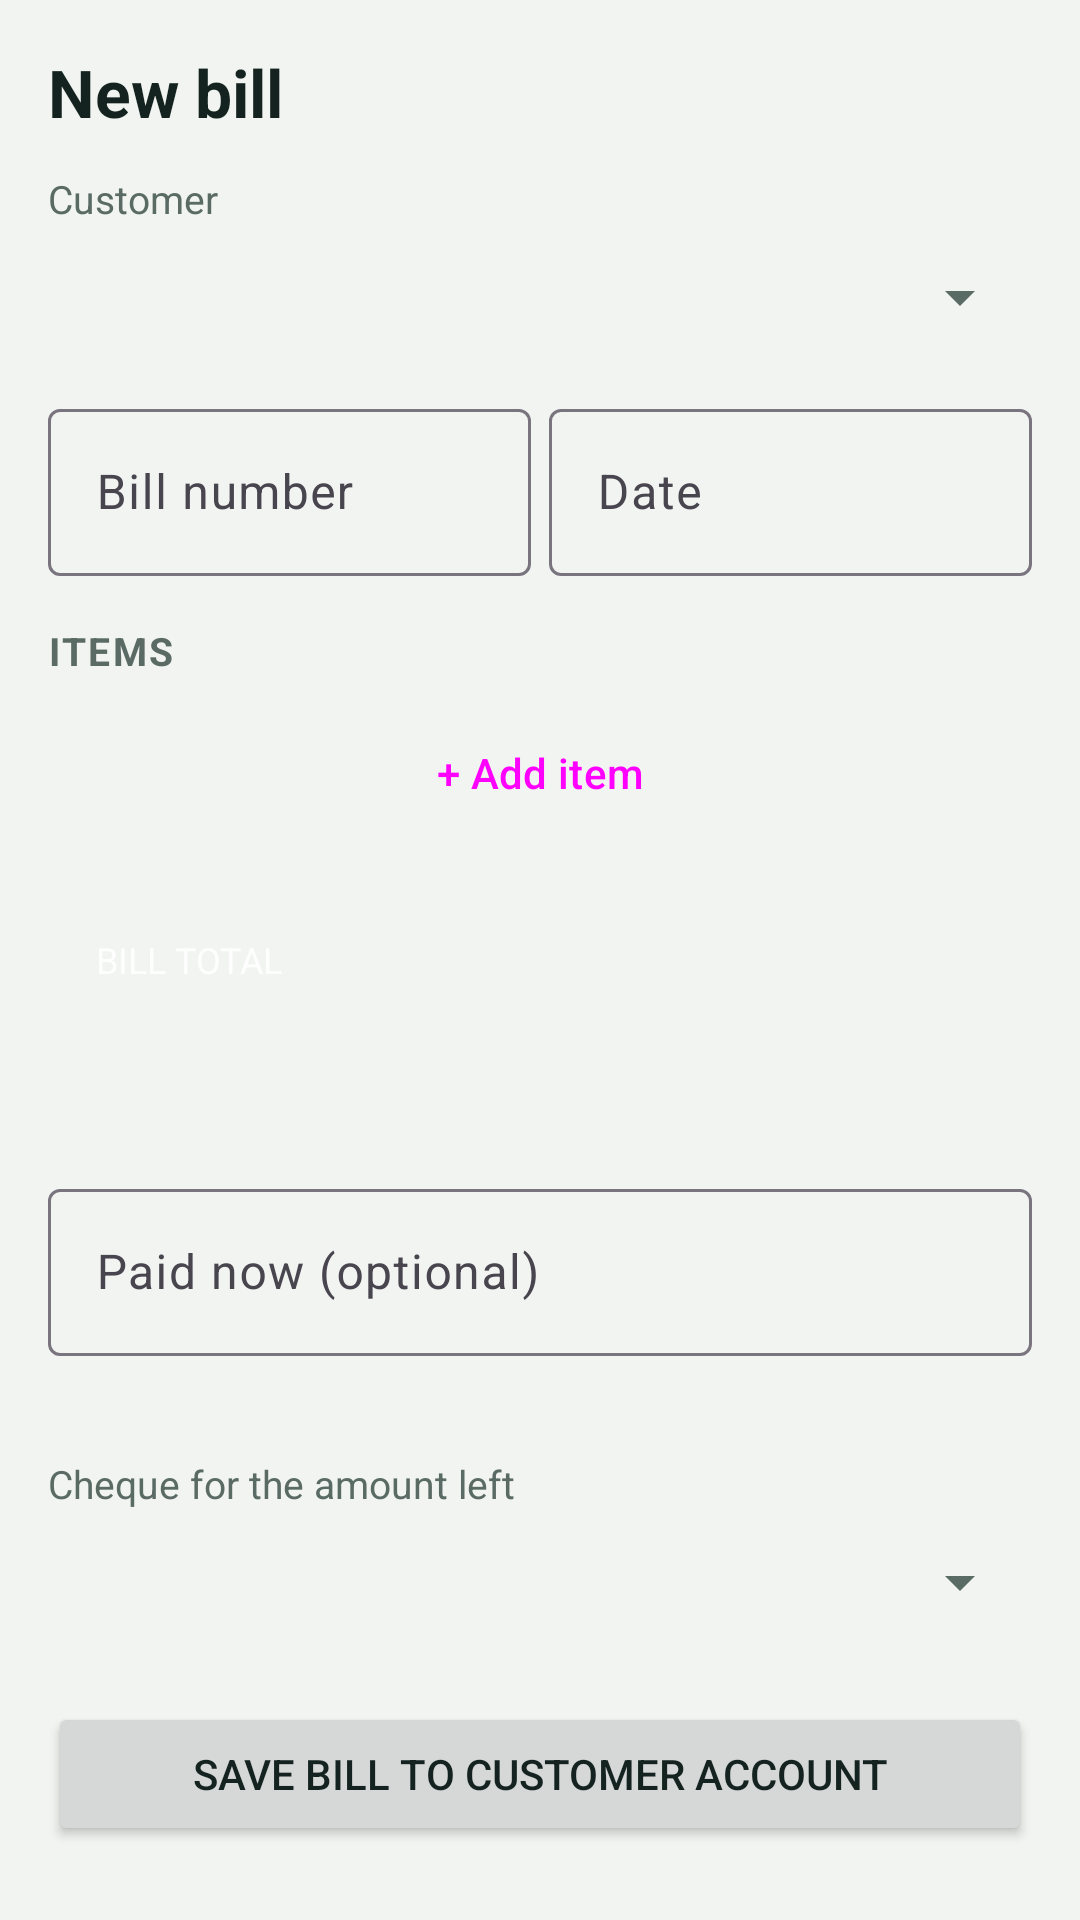

Write the Android layout XML for this screen, with the resource values it uses.
<!-- AndroidManifest.xml: application theme AppTheme -->
<!-- res/layout/fragment_billing.xml -->
<?xml version="1.0" encoding="utf-8"?>
<ScrollView xmlns:android="http://schemas.android.com/apk/res/android"
    android:layout_width="match_parent"
    android:layout_height="match_parent"
    android:fillViewport="true">

    <LinearLayout
        android:layout_width="match_parent"
        android:layout_height="wrap_content"
        android:orientation="vertical"
        android:padding="16dp">

        <TextView
            style="@style/LedgerTitle"
            android:layout_width="match_parent"
            android:layout_height="wrap_content"
            android:text="New bill" />

        <TextView
            style="@style/LedgerSub"
            android:layout_width="wrap_content"
            android:layout_height="wrap_content"
            android:layout_marginTop="12dp"
            android:text="Customer" />

        <Spinner
            android:id="@+id/customer_spinner"
            android:layout_width="match_parent"
            android:layout_height="48dp" />

        <TextView
            android:id="@+id/no_customers_hint"
            android:layout_width="match_parent"
            android:layout_height="wrap_content"
            android:background="@drawable/bg_chip_warn"
            android:padding="12dp"
            android:text="Add a customer first. Open the Customers tab and tap + Customer."
            android:textColor="@color/warn"
            android:visibility="gone" />

        <LinearLayout
            android:layout_width="match_parent"
            android:layout_height="wrap_content"
            android:layout_marginTop="8dp"
            android:orientation="horizontal">

            <com.google.android.material.textfield.TextInputLayout
                style="@style/Widget.Material3.TextInputLayout.OutlinedBox"
                android:layout_width="0dp"
                android:layout_height="wrap_content"
                android:layout_marginEnd="6dp"
                android:layout_weight="1"
                android:hint="Bill number">

                <com.google.android.material.textfield.TextInputEditText
                    android:id="@+id/input_bill_no"
                    android:layout_width="match_parent"
                    android:layout_height="wrap_content"
                    android:inputType="text" />
            </com.google.android.material.textfield.TextInputLayout>

            <com.google.android.material.textfield.TextInputLayout
                style="@style/Widget.Material3.TextInputLayout.OutlinedBox"
                android:layout_width="0dp"
                android:layout_height="wrap_content"
                android:layout_weight="1"
                android:hint="Date">

                <com.google.android.material.textfield.TextInputEditText
                    android:id="@+id/input_date"
                    android:layout_width="match_parent"
                    android:layout_height="wrap_content"
                    android:cursorVisible="false"
                    android:focusable="false"
                    android:inputType="none" />
            </com.google.android.material.textfield.TextInputLayout>
        </LinearLayout>

        <TextView
            style="@style/LedgerSection"
            android:layout_width="wrap_content"
            android:layout_height="wrap_content"
            android:layout_marginTop="16dp"
            android:layout_marginBottom="8dp"
            android:text="ITEMS" />

        <LinearLayout
            android:id="@+id/items_container"
            android:layout_width="match_parent"
            android:layout_height="wrap_content"
            android:orientation="vertical" />

        <Button
            android:id="@+id/btn_add_item"
            style="@style/Widget.Material3.Button.OutlinedButton"
            android:layout_width="match_parent"
            android:layout_height="wrap_content"
            android:text="+ Add item" />

        <LinearLayout
            android:layout_width="match_parent"
            android:layout_height="wrap_content"
            android:layout_marginTop="14dp"
            android:background="@drawable/bg_hero"
            android:orientation="vertical"
            android:padding="16dp">

            <TextView
                style="@style/HeroLabel"
                android:layout_width="wrap_content"
                android:layout_height="wrap_content"
                android:text="BILL TOTAL" />

            <TextView
                android:id="@+id/total_value"
                android:layout_width="wrap_content"
                android:layout_height="wrap_content"
                android:fontFamily="monospace"
                android:textColor="@color/on_primary"
                android:textSize="26sp"
                android:textStyle="bold" />
        </LinearLayout>

        <com.google.android.material.textfield.TextInputLayout
            style="@style/Widget.Material3.TextInputLayout.OutlinedBox"
            android:layout_width="match_parent"
            android:layout_height="wrap_content"
            android:layout_marginTop="12dp"
            android:hint="Paid now (optional)">

            <com.google.android.material.textfield.TextInputEditText
                android:id="@+id/input_paid"
                android:layout_width="match_parent"
                android:layout_height="wrap_content"
                android:inputType="numberDecimal" />
        </com.google.android.material.textfield.TextInputLayout>

        <TextView
            android:id="@+id/left_hint"
            style="@style/LedgerSub"
            android:layout_width="match_parent"
            android:layout_height="wrap_content"
            android:layout_marginTop="4dp" />

        <TextView
            style="@style/LedgerSub"
            android:layout_width="wrap_content"
            android:layout_height="wrap_content"
            android:layout_marginTop="12dp"
            android:text="Cheque for the amount left" />

        <Spinner
            android:id="@+id/cheque_mode"
            android:layout_width="match_parent"
            android:layout_height="48dp" />

        <LinearLayout
            android:id="@+id/cheque_group"
            android:layout_width="match_parent"
            android:layout_height="wrap_content"
            android:orientation="vertical"
            android:visibility="gone">

            <com.google.android.material.textfield.TextInputLayout
                style="@style/Widget.Material3.TextInputLayout.OutlinedBox"
                android:layout_width="match_parent"
                android:layout_height="wrap_content"
                android:layout_marginTop="8dp"
                android:hint="Cheque number">

                <com.google.android.material.textfield.TextInputEditText
                    android:id="@+id/input_cheque_no"
                    android:layout_width="match_parent"
                    android:layout_height="wrap_content"
                    android:inputType="number" />
            </com.google.android.material.textfield.TextInputLayout>

            <com.google.android.material.textfield.TextInputLayout
                style="@style/Widget.Material3.TextInputLayout.OutlinedBox"
                android:layout_width="match_parent"
                android:layout_height="wrap_content"
                android:layout_marginTop="8dp"
                android:hint="Bank">

                <com.google.android.material.textfield.TextInputEditText
                    android:id="@+id/input_cheque_bank"
                    android:layout_width="match_parent"
                    android:layout_height="wrap_content"
                    android:inputType="text|textCapWords" />
            </com.google.android.material.textfield.TextInputLayout>

            <com.google.android.material.textfield.TextInputLayout
                android:id="@+id/layout_cheque_date"
                style="@style/Widget.Material3.TextInputLayout.OutlinedBox"
                android:layout_width="match_parent"
                android:layout_height="wrap_content"
                android:layout_marginTop="8dp"
                android:hint="Cheque date (due date)">

                <com.google.android.material.textfield.TextInputEditText
                    android:id="@+id/input_cheque_date"
                    android:layout_width="match_parent"
                    android:layout_height="wrap_content"
                    android:cursorVisible="false"
                    android:focusable="false"
                    android:inputType="none" />
            </com.google.android.material.textfield.TextInputLayout>
        </LinearLayout>

        <Button
            android:id="@+id/btn_save"
            android:layout_width="match_parent"
            android:layout_height="wrap_content"
            android:layout_marginTop="16dp"
            android:text="Save bill to customer account" />
    </LinearLayout>
</ScrollView>
<!-- resources referenced by this layout -->
<resources>
  <color name="on_primary">#FFFFFF</color>
  <color name="warn">#9A4A05</color>
  <!-- drawable bg_chip_warn (drawable) -->
  <?xml version="1.0" encoding="utf-8"?>
  <shape xmlns:android="http://schemas.android.com/apk/res/android" android:shape="rectangle">
      <solid android:color="@color/warn_bg"/>
      <corners android:radius="12dp"/>
  </shape>
  <style name="HeroLabel">
          <item name="android:textSize">12sp</item>
          <item name="android:textColor">@color/on_primary</item>
          <item name="android:alpha">0.85</item>
      </style>
  <style name="LedgerSection">
          <item name="android:textSize">13sp</item>
          <item name="android:textStyle">bold</item>
          <item name="android:textColor">@color/muted</item>
          <item name="android:letterSpacing">0.06</item>
      </style>
  <style name="LedgerSub">
          <item name="android:textSize">13sp</item>
          <item name="android:textColor">@color/muted</item>
      </style>
  <style name="LedgerTitle">
          <item name="android:textSize">22sp</item>
          <item name="android:textStyle">bold</item>
          <item name="android:textColor">@color/ink</item>
      </style>
  <style name="AppTheme" parent="Theme.Material3.DayNight.NoActionBar">
          <item name="colorPrimary">@color/primary</item>
          <item name="colorOnPrimary">@color/on_primary</item>
          <item name="colorPrimaryContainer">@color/primary_soft</item>
          <item name="colorSurface">@color/surface</item>
          <item name="colorOnSurface">@color/ink</item>
          <item name="android:colorBackground">@color/background</item>
          <item name="android:textColorPrimary">@color/ink</item>
          <item name="android:textColorSecondary">@color/muted</item>
      </style>
  <color name="warn_bg">#FDEFD6</color>
  <color name="muted">#5A6A65</color>
  <color name="ink">#14231F</color>
  <color name="primary">#0F5C4D</color>
  <color name="primary_soft">#E0EFE9</color>
  <color name="surface">#FFFFFF</color>
  <color name="background">#F1F4F1</color>
</resources>
